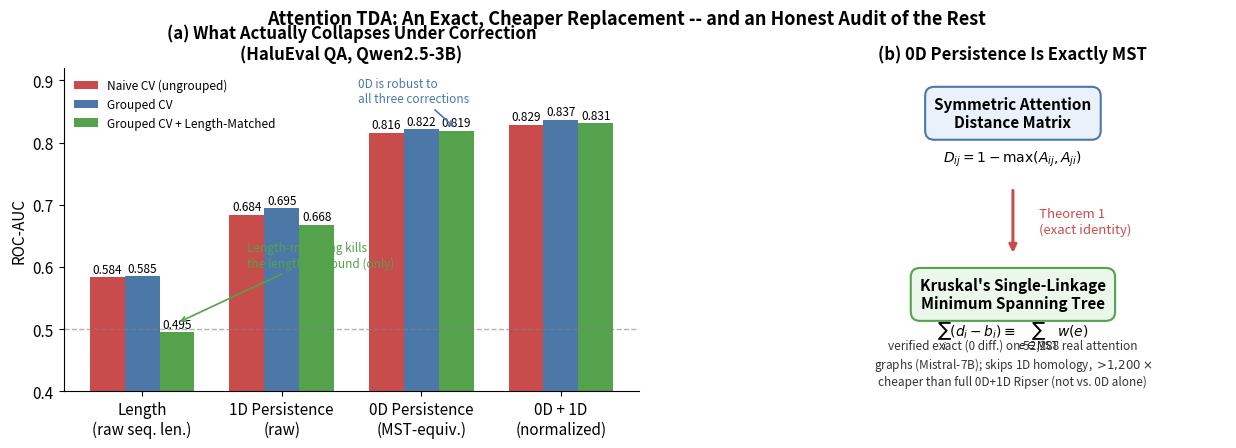

Write Python code to recreate this figure. (Note: this script raises an exception after producing the figure.)
"""
generate_fig1_v2.py
====================
Rebuilds Figure 1 (teaser) with an honest, internally-consistent story:
panel (a) shows what actually happens across three evaluation corrections
(naive same-fold CV -> grouped CV -> grouped+length-matched CV) for each
feature bank on HaluEval QA (Qwen2.5-3B); panel (b) keeps the MST<->0D
equivalence diagram (Theorem 1), redrawn to fix text clipping.

Numbers are taken directly from the canonical scaled pipeline
(master_pipeline.py) -- no separate/inconsistent analysis.
"""
import matplotlib
matplotlib.use("Agg")
import matplotlib.pyplot as plt
import numpy as np

plt.rcParams.update({
    "font.size": 11,
    "axes.spines.top": False,
    "axes.spines.right": False,
})

fig = plt.figure(figsize=(15, 4.2))
gs = fig.add_gridspec(1, 2, width_ratios=[1.35, 1], wspace=0.32)

# ---------------------------------------------------------------------------
# Panel (a): honest waterfall across evaluation corrections
# ---------------------------------------------------------------------------
ax = fig.add_subplot(gs[0])

banks = ["Length\n(raw seq. len.)", "1D Persistence\n(raw)", "0D Persistence\n(MST-equiv.)", "0D + 1D\n(normalized)"]
naive =   [0.584, 0.684, 0.816, 0.829]
grouped = [0.585, 0.695, 0.822, 0.837]
matched = [0.495, 0.668, 0.819, 0.831]

x = np.arange(len(banks))
width = 0.25

colors = {"naive": "#c94c4c", "grouped": "#4c78a8", "matched": "#54a24b"}

b1 = ax.bar(x - width, naive, width, label="Naive CV (ungrouped)", color=colors["naive"])
b2 = ax.bar(x, grouped, width, label="Grouped CV", color=colors["grouped"])
b3 = ax.bar(x + width, matched, width, label="Grouped CV + Length-Matched", color=colors["matched"])

for bars in (b1, b2, b3):
    for rect in bars:
        h = rect.get_height()
        ax.annotate(f"{h:.3f}", xy=(rect.get_x() + rect.get_width()/2, h),
                    xytext=(0, 3), textcoords="offset points", ha="center", fontsize=8.5)

ax.axhline(0.5, color="gray", linestyle="--", linewidth=1, alpha=0.6)
ax.set_ylabel("ROC-AUC")
ax.set_xticks(x)
ax.set_xticklabels(banks)
ax.set_ylim(0.4, 0.92)
ax.set_title("(a) What Actually Collapses Under Correction\n(HaluEval QA, Qwen2.5-3B)", fontsize=12, fontweight="bold")
ax.legend(loc="upper left", fontsize=8.5, frameon=False)

ax.annotate("Length-matching kills\nthe length confound (only)", xy=(0.25, 0.51), xytext=(0.75, 0.60),
            fontsize=8.5, ha="left", color=colors["matched"],
            arrowprops=dict(arrowstyle="->", color=colors["matched"], lw=1.2))
ax.annotate("0D is robust to\nall three corrections", xy=(2.25, 0.822), xytext=(1.55, 0.865),
            fontsize=8.5, ha="left", color=colors["grouped"],
            arrowprops=dict(arrowstyle="->", color=colors["grouped"], lw=1.2))

# ---------------------------------------------------------------------------
# Panel (b): MST <-> 0D equivalence (Theorem 1), redrawn
# ---------------------------------------------------------------------------
ax2 = fig.add_subplot(gs[1])
ax2.axis("off")
ax2.set_xlim(0, 1)
ax2.set_ylim(0, 1)

box1 = dict(boxstyle="round,pad=0.6", facecolor="#eaf1fb", edgecolor="#4c78a8", linewidth=1.5)
box2 = dict(boxstyle="round,pad=0.6", facecolor="#eaf7ea", edgecolor="#54a24b", linewidth=1.5)

ax2.text(0.5, 0.86, "Symmetric Attention\nDistance Matrix", ha="center", va="center",
         fontsize=11, fontweight="bold", bbox=box1)
ax2.text(0.5, 0.86 - 0.14, r"$D_{ij} = 1 - \max(A_{ij}, A_{ji})$", ha="center", va="center", fontsize=10)

ax2.annotate("", xy=(0.5, 0.42), xytext=(0.5, 0.63),
             arrowprops=dict(arrowstyle="-|>", color="#c94c4c", lw=2.2))
ax2.text(0.56, 0.525, "Theorem 1\n(exact identity)", fontsize=9.5, color="#c94c4c", va="center")

ax2.text(0.5, 0.30, "Kruskal's Single-Linkage\nMinimum Spanning Tree", ha="center", va="center",
         fontsize=11, fontweight="bold", bbox=box2)
ax2.text(0.5, 0.30 - 0.13, r"$\sum_i (d_i-b_i) \equiv \sum_{e\in \mathrm{MST}} w(e)$", ha="center", va="center", fontsize=10)

ax2.text(0.5, 0.01, r"verified exact (0 diff.) on 52,288 real attention" "\n" r"graphs (Mistral-7B); skips 1D homology, $>\!1{,}200\times$" "\n" r"cheaper than full 0D+1D Ripser (not vs. 0D alone)",
         ha="center", va="bottom", fontsize=8.5, style="italic", color="#333333")
ax2.set_title("(b) 0D Persistence Is Exactly MST", fontsize=12, fontweight="bold")

fig.suptitle("Attention TDA: An Exact, Cheaper Replacement -- and an Honest Audit of the Rest",
             fontsize=13, fontweight="bold", y=1.02)

fig.savefig("paper/fig1_teaser_audit.png", dpi=200, bbox_inches="tight", facecolor="white")
print("Saved paper/fig1_teaser_audit.png")
